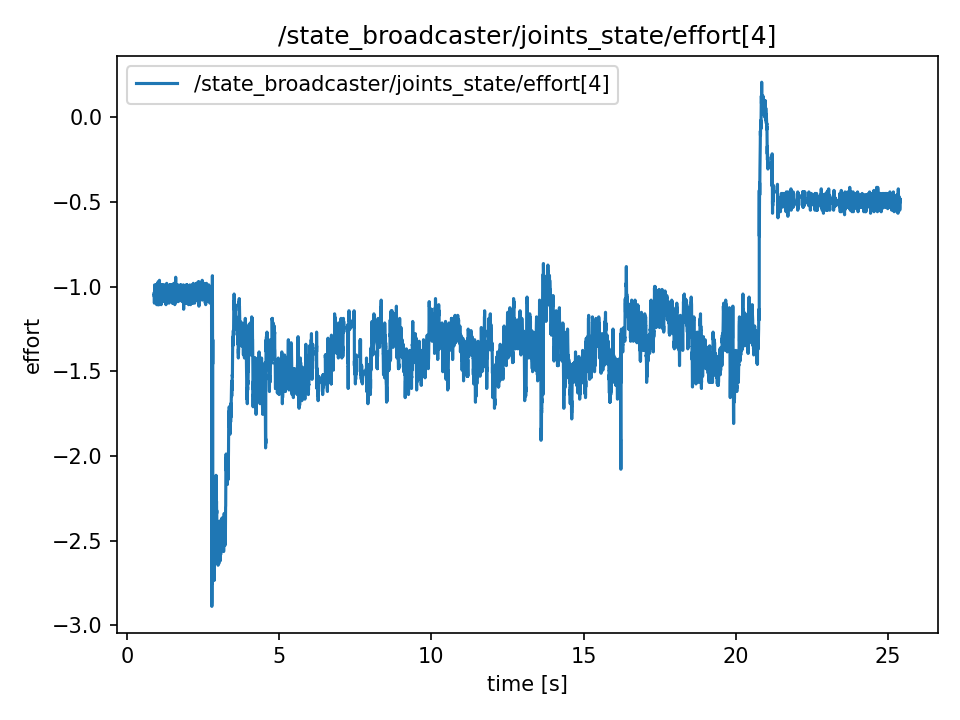

Source data for this figure (header and first rows):
t, value
0.8869, -1.053
0.8869, -1.053
0.8889, -1.035
0.8892, -1.035
0.8912, -1.071
0.8937, -1.098
0.8946, -1.098
0.897, -1.071
0.9004, -1.008
0.9011, -1.008
0.9035, -0.99
0.9048, -1.053
0.9066, -1.053
0.9088, -1.053
0.9114, -1.053
0.9147, -1.026
0.9155, -0.999
0.9165, -1.035
0.9187, -1.071
0.9221, -1.026
0.9229, -1.035
0.9269, -1.035
0.9276, -1.026
0.9292, -1.026
0.9322, -1.035
0.9329, -1.035
0.9368, -1.008
0.9375, -1.017
0.9392, -1.035
0.9414, -1.035
0.9429, -1.062
0.9464, -1.035
0.9483, -0.99
0.949, -0.99
0.9506, -1.035
0.9547, -1.035
0.9554, -1.035
0.9566, -1.053
0.9587, -1.062
0.9615, -0.999
0.9644, -1.017
0.9654, -1.017
0.9672, -0.99
0.9691, -0.99
0.9707, -1.107
0.9729, -1.026
0.9748, -1.026
0.9767, -1.026
0.9803, -1.017
0.9808, -1.026
0.9852, -1.071
0.9855, -1.035
0.987, -0.99
0.9886, -0.99
0.9915, -1.062
0.9928, -0.99
0.9946, -1.062
0.9965, -1.035
0.9986, -1.035
1.001, -1.071
... 12,204 more rows
